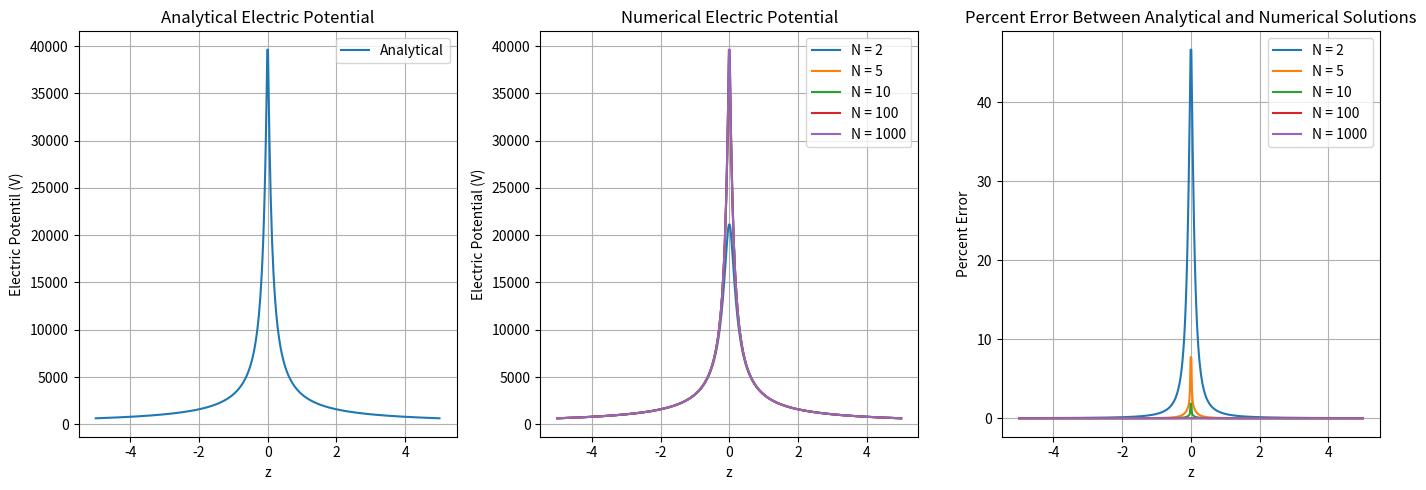

Write the Python code that produced this figure.
#potential class to then plot
#simple plot made as example
import numpy as np
import matplotlib.pyplot as plt

#potential class
class Potential:
    #takes arguments as minimum and maximum z values as well as a step ammount for numerical solution
    #step value also declares the points measured for analytical solution and is used to create coordinate linspace
    def __init__(self, z_min, z_max, z_steps, radius=0.15, sigma=5e-6):
        self.z_min = z_min
        self.z_max = z_max
        self.z_steps = z_steps
        self.radius = radius
        self.sigma = sigma
        self.epsilon_0 = 8.854e-12
        self.coord = np.linspace(z_min, z_max, z_steps)
    
    #N is the precision of the integral
    #z_steps is the number of steps along the z axis to be counted
    #returns potential array
    def generate_potential_numerically(self, N):
        delta_r = self.radius / (N - 1)
        self.potential_n = np.zeros(self.z_steps)
        #summation
        for i in range(N):
            r = i*delta_r
            if (i == 0 or i == N - 1):
                weight = 1
            else:
                weight = 2
            f = r / np.sqrt(r**2 + self.coord**2)
            self.potential_n += f * weight
        #multiply by constants
        self.potential_n = self.potential_n * (self.sigma / (2 * self.epsilon_0)) * (delta_r / 2)
        #returns to make plotting multiple values easier
        return self.potential_n
    
    #generates potential analytically
    #returns potential array
    def generate_potential_analytically(self):
        self.potential_a = (self.sigma / (2 * self.epsilon_0)) * (np.sqrt(self.radius**2 + self.coord**2) - np.abs(self.coord))
        return self.potential_a

if __name__ == "__main__":
    potential = Potential(-5, 5, 500)
    n_array = [2, 5, 10, 100, 1000]
    n_potential = np.zeros((len(n_array), 500))
    potential.generate_potential_analytically()
    #analytical plot
    fig, (ax1, ax2, ax3) = plt.subplots(1, 3, figsize=(14, 5))
    ax1.plot(potential.coord, potential.potential_a, label="Analytical")
    ax1.set_xlabel("z")
    ax1.set_ylabel("Electric Potentil (V)")
    ax1.set_title("Analytical Electric Potential")
    ax1.grid(True)
    ax1.legend()
    #numerical plot
    for i, N in enumerate(n_array):
        n_potential[i] = potential.generate_potential_numerically(N)
        ax2.plot(potential.coord, n_potential[i], label=f"N = {N}")
    ax2.set_xlabel("z")
    ax2.set_ylabel("Electric Potential (V)")
    ax2.set_title("Numerical Electric Potential")
    ax2.grid(True)
    ax2.legend()
    #error plot
    for i, N in enumerate(n_array):
        n_potential[i] = potential.generate_potential_numerically(N)
        error = np.abs((n_potential[i] - potential.potential_a) / potential.potential_a)
        error = error * 100
        ax3.plot(potential.coord, error, label=f"N = {N}")
    ax3.set_xlabel("z")
    ax3.set_ylabel("Percent Error")
    ax3.set_title("Percent Error Between Analytical and Numerical Solutions")
    ax3.grid(True)
    ax3.legend()
    # Prevent labels from overlapping
    plt.tight_layout()

    plt.show()
